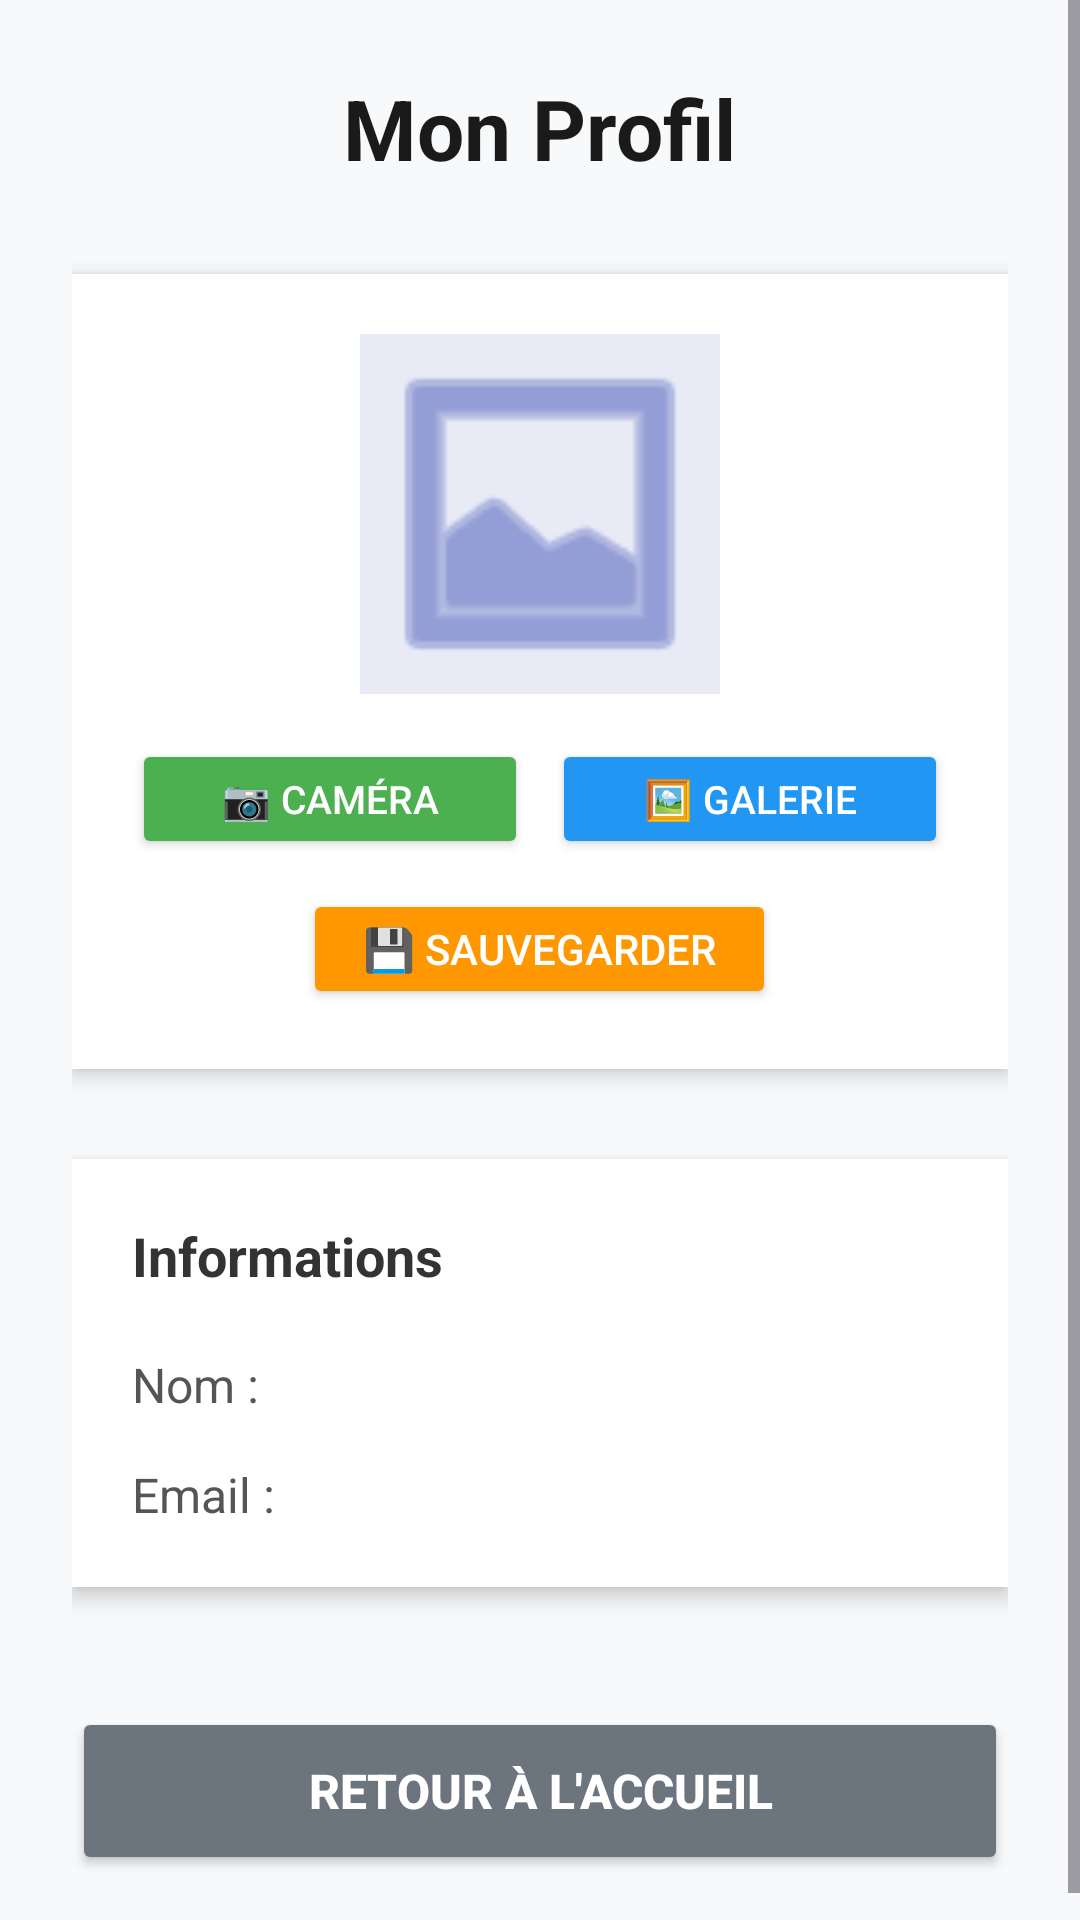

The Android layout XML behind this screen, and the referenced resources:
<!-- AndroidManifest.xml: application theme Theme.TPSQLite -->
<!-- res/layout/activity_profile.xml -->
<?xml version="1.0" encoding="utf-8"?>
<ScrollView xmlns:android="http://schemas.android.com/apk/res/android"
    xmlns:app="http://schemas.android.com/apk/res-auto"
    android:layout_width="match_parent"
    android:layout_height="match_parent"
    android:background="#F8F9FA">

    <LinearLayout
        android:layout_width="match_parent"
        android:layout_height="wrap_content"
        android:orientation="vertical"
        android:gravity="center_horizontal"
        android:padding="24dp">

        <TextView
            android:id="@+id/tvTitle"
            android:layout_width="wrap_content"
            android:layout_height="wrap_content"
            android:text="Mon Profil"
            android:textSize="28sp"
            android:textStyle="bold"
            android:layout_marginBottom="30dp"
            android:textColor="#1A1A1A" />

        
        <LinearLayout
            android:layout_width="match_parent"
            android:layout_height="wrap_content"
            android:orientation="vertical"
            android:gravity="center"
            android:layout_marginBottom="30dp"
            android:background="#FFFFFF"
            android:padding="20dp"
            android:elevation="4dp">

            <ImageView
                android:id="@+id/ivProfilePhoto"
                android:layout_width="120dp"
                android:layout_height="120dp"
                android:background="#E8EAF6"
                android:scaleType="centerCrop"
                android:src="@android:drawable/ic_menu_gallery"
                app:tint="#5C6BC0"
                android:layout_marginBottom="15dp"/>

            
            <LinearLayout
                android:layout_width="match_parent"
                android:layout_height="wrap_content"
                android:orientation="horizontal"
                android:layout_marginBottom="10dp">

                <Button
                    android:id="@+id/btnTakePhoto"
                    android:layout_width="0dp"
                    android:layout_height="40dp"
                    android:layout_weight="1"
                    android:text="📷 Caméra"
                    android:textSize="13sp"
                    android:backgroundTint="#4CAF50"
                    android:textColor="#FFFFFF"
                    android:layout_marginEnd="4dp"/>

                <Button
                    android:id="@+id/btnChoosePhoto"
                    android:layout_width="0dp"
                    android:layout_height="40dp"
                    android:layout_weight="1"
                    android:text="🖼️ Galerie"
                    android:textSize="13sp"
                    android:backgroundTint="#2196F3"
                    android:textColor="#FFFFFF"
                    android:layout_marginStart="4dp"/>

            </LinearLayout>

            <Button
                android:id="@+id/btnChangePhoto"
                android:layout_width="wrap_content"
                android:layout_height="40dp"
                android:text="💾 Sauvegarder"
                android:textSize="14sp"
                android:backgroundTint="#FF9800"
                android:textColor="#FFFFFF"
                android:paddingStart="20dp"
                android:paddingEnd="20dp"/>

        </LinearLayout>

        
        <LinearLayout
            android:layout_width="match_parent"
            android:layout_height="wrap_content"
            android:orientation="vertical"
            android:background="#FFFFFF"
            android:padding="20dp"
            android:elevation="4dp"
            android:layout_marginBottom="40dp">

            <TextView
                android:layout_width="wrap_content"
                android:layout_height="wrap_content"
                android:text="Informations"
                android:textSize="18sp"
                android:textStyle="bold"
                android:textColor="#333333"
                android:layout_marginBottom="20dp"/>

            <TextView
                android:id="@+id/tvProfileName"
                android:layout_width="wrap_content"
                android:layout_height="wrap_content"
                android:text="Nom :"
                android:textSize="16sp"
                android:textColor="#555555"
                android:layout_marginBottom="15dp" />

            <TextView
                android:id="@+id/tvProfileEmail"
                android:layout_width="wrap_content"
                android:layout_height="wrap_content"
                android:text="Email :"
                android:textSize="16sp"
                android:textColor="#555555" />

        </LinearLayout>

        <Button
            android:id="@+id/btnBackHome"
            android:layout_width="match_parent"
            android:layout_height="56dp"
            android:text="Retour à l'accueil"
            android:textSize="16sp"
            android:textStyle="bold"
            android:backgroundTint="#6C757D"
            android:textColor="#FFFFFF" />

    </LinearLayout>
</ScrollView>
<!-- resources referenced by this layout -->
<resources>
  <style name="Theme.TPSQLite" parent="Base.Theme.TPSQLite" />
  <style name="Base.Theme.TPSQLite" parent="Theme.Material3.DayNight.NoActionBar">
          
          
      </style>
</resources>
